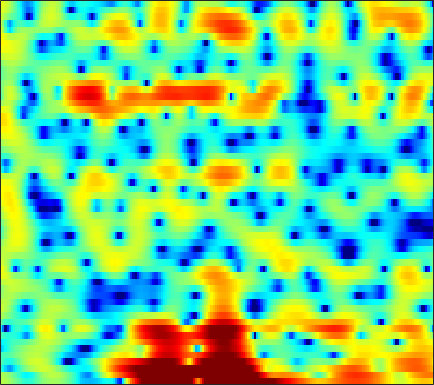

The table this chart was drawn from, first rows:
1.9606, 1.8288, 1.5788, 1.255, 0.95607, 0.48851, -0.081308, -0.56408, -1.2624, -1.9743, -2.6069, -2.9298, -3.1325, -3.1109, -2.8558, -2.2959, -1.6972, -1.1853, -0.55619, -0.0091039, 0.44055, 0.71917, 0.98447, 1.1703
1.655, 1.434, 1.071, 0.6378, 0.2543, -0.347, -1.04, -1.615, -2.477, -3.382, -4.236, -4.729, -4.952, -4.612, -4.02, -3.013, -1.915, -1.129, -0.2115, 0.5504, 1.145, 1.487, 1.812, 1.991
-2.815, -4.162, -6.119, -7.78, -8.23, -7.474, -5.918, -4.693, -3.227, -2.032, -1.048, -0.4116, 0.3112, 0.9337, 1.337, 1.812, 2.195, 2.41, 2.637, 2.738, 2.713, 2.613, 2.37, 1.991
-1.609, -2.307, -3.123, -3.608, -3.668, -3.321, -2.597, -1.934, -1.005, -0.1201, 0.6779, 1.202, 1.796, 2.268, 2.549, 2.813, 2.948, 2.966, 2.873, 2.628, 2.214, 1.8, 1.078, 0.1388
-2.152, -2.117, -1.981, -1.739, -1.504, -1.135, -0.718, -0.3904, 0.05954, 0.4996, 0.9147, 1.203, 1.535, 1.81, 1.966, 2.103, 2.147, 2.126, 2.005, 1.768, 1.41, 1.069, 0.4948, -0.2132
-6.77, -5.585, -4.314, -3.304, -2.67, -1.954, -1.34, -0.9381, -0.4596, -0.0231, 0.3649, 0.6334, 0.9647, 1.264, 1.461, 1.688, 1.853, 1.935, 1.978, 1.935, 1.812, 1.656, 1.363, 0.9752
-5.265, -4.601, -3.837, -3.237, -2.879, -2.507, -2.233, -2.085, -1.938, -1.798, -1.622, -1.435, -1.086, -0.6448, -0.2469, 0.3307, 0.8911, 1.274, 1.72, 2.044, 2.243, 2.3, 2.276, 2.124
-1.925, -2.427, -2.908, -3.114, -3.152, -3.163, -3.255, -3.494, -4.121, -5.229, -6.871, -8.249, -8.92, -7.086, -5.001, -2.421, -0.3506, 0.8474, 2.057, 2.888, 3.38, 3.556, 3.553, 3.308
-4.967, -9.384, -19.08, -12.22, -8.007, -4.952, -3.357, -2.775, -2.603, -3.037, -3.895, -4.577, -4.795, -3.668, -2.196, -0.1353, 1.652, 2.75, 3.855, 4.575, 4.912, 4.91, 4.569, 3.804
-0.8016, -1.767, -2.646, -2.951, -2.876, -2.576, -2.25, -2.071, -1.89, -1.778, -1.643, -1.501, -1.18, -0.7011, -0.2374, 0.4655, 1.188, 1.69, 2.272, 2.69, 2.9, 2.899, 2.673, 2.173
1.695, 1.19, 0.5381, -0.09122, -0.5539, -1.174, -1.809, -2.304, -2.974, -3.58, -4.005, -4.131, -3.949, -3.387, -2.788, -1.868, -0.9255, -0.2674, 0.5004, 1.113, 1.558, 1.792, 1.938, 1.943
2.713, 2.337, 1.758, 1.06, 0.4356, -0.5682, -1.829, -3.017, -5.053, -7.89, -12.12, -16.51, -16.07, -10.44, -7.476, -4.659, -2.631, -1.462, -0.2394, 0.6696, 1.33, 1.689, 2.02, 2.204
2.216, 2.118, 1.875, 1.489, 1.091, 0.3998, -0.4931, -1.299, -2.551, -3.953, -5.238, -5.875, -5.88, -4.995, -4.037, -2.727, -1.566, -0.8335, -0.04186, 0.5608, 0.9781, 1.189, 1.354, 1.408
0.6984, 1.081, 1.42, 1.571, 1.567, 1.432, 1.172, 0.9163, 0.533, 0.1472, -0.1739, -0.3483, -0.4629, -0.4415, -0.3579, -0.1851, -0.0033, 0.1123, 0.1972, 0.1886, 0.08071, -0.08199, -0.3758, -0.7468
0.01283, 0.7903, 1.515, 1.972, 2.173, 2.298, 2.287, 2.215, 2.065, 1.873, 1.657, 1.494, 1.276, 1.068, 0.9162, 0.7016, 0.4717, 0.2764, -0.04068, -0.4673, -1.052, -1.623, -2.608, -3.906
1.699, 2.129, 2.503, 2.675, 2.705, 2.64, 2.504, 2.374, 2.177, 1.954, 1.691, 1.462, 1.104, 0.6851, 0.3501, -0.09988, -0.5137, -0.782, -1.087, -1.381, -1.788, -2.226, -3.143, -4.563
3.808, 3.666, 3.278, 2.664, 2.092, 1.278, 0.6047, 0.2891, 0.1403, 0.1818, 0.1904, 0.05007, -0.4186, -1.286, -2.207, -3.683, -5.041, -5.486, -4.942, -3.7, -2.483, -1.795, -1.213, -0.9717
4.219, 3.725, 2.627, 0.8787, -1.015, -4.755, -10.64, -13.06, -7.83, -4.206, -2.304, -1.668, -1.623, -2.485, -3.753, -6.558, -10.95, -13.37, -9.452, -5.28, -2.509, -1.038, 0.3791, 1.359
2.823, 2.548, 1.838, 0.7313, -0.3421, -1.965, -3.341, -3.754, -3.335, -2.404, -1.606, -1.233, -1.087, -1.288, -1.623, -2.157, -2.595, -2.728, -2.54, -1.996, -1.285, -0.725, -0.01367, 0.617
2.032, 2.138, 2.12, 1.955, 1.76, 1.465, 1.185, 1.022, 0.8835, 0.7852, 0.6672, 0.5356, 0.2685, -0.1099, -0.4603, -0.9857, -1.528, -1.903, -2.327, -2.596, -2.692, -2.632, -2.399, -2.033
1.628, 2.019, 2.448, 2.756, 2.914, 3.035, 3.061, 3.018, 2.88, 2.642, 2.296, 1.95, 1.36, 0.6029, -0.07333, -1.137, -2.393, -3.457, -5, -6.553, -7.699, -8.014, -7.623, -6.675
0.2982, 1.1, 2.03, 2.78, 3.219, 3.644, 3.89, 3.96, 3.899, 3.661, 3.25, 2.813, 2.058, 1.078, 0.1736, -1.303, -3.17, -4.923, -7.967, -12.54, -21.57, -28.72, -15.93, -11.37
-2.018, -0.5756, 0.965, 2.153, 2.839, 3.506, 3.919, 4.078, 4.093, 3.894, 3.489, 3.056, 2.309, 1.365, 0.5271, -0.7642, -2.251, -3.477, -5.196, -6.863, -8.149, -8.656, -8.673, -8.232
-2.414, -0.9529, 0.6434, 1.886, 2.607, 3.313, 3.746, 3.9, 3.9, 3.679, 3.246, 2.797, 2.041, 1.132, 0.3686, -0.7261, -1.868, -2.722, -3.806, -4.737, -5.476, -5.88, -6.212, -6.367
-0.8226, 0.2699, 1.539, 2.552, 3.14, 3.693, 3.985, 4.033, 3.889, 3.509, 2.912, 2.329, 1.383, 0.2846, -0.6204, -1.907, -3.205, -4.152, -5.295, -6.228, -6.866, -7.155, -7.308, -7.228
0.7039, 1.718, 2.838, 3.679, 4.129, 4.481, 4.558, 4.442, 4.049, 3.392, 2.49, 1.65, 0.3319, -1.229, -2.549, -4.505, -6.671, -8.361, -10.51, -12.07, -12.61, -12.43, -11.83, -11.18
1.956, 2.95, 3.96, 4.645, 4.947, 5.081, 4.909, 4.583, 3.883, 2.887, 1.603, 0.456, -1.305, -3.34, -5.059, -7.659, -10.81, -13.8, -19.73, -35.29, -24.17, -19.7, -17.19, -16.75
3.223, 4.01, 4.767, 5.202, 5.318, 5.193, 4.745, 4.186, 3.149, 1.766, 0.006802, -1.547, -3.896, -6.471, -8.393, -10.7, -12.51, -13.49, -14.42, -14.86, -14.7, -14.31, -13.86, -13.87
4.126, 4.612, 5.035, 5.195, 5.128, 4.777, 4.115, 3.393, 2.12, 0.4502, -1.695, -3.679, -6.978, -11.44, -16.31, -27.2, -20.88, -16.72, -13.59, -11.67, -10.32, -9.506, -8.578, -7.751
4.222, 4.476, 4.652, 4.622, 4.46, 4.032, 3.345, 2.641, 1.429, -0.1283, -2.011, -3.648, -6.134, -8.729, -10.48, -12.04, -12.14, -11.37, -9.952, -8.448, -7.033, -6.084, -5.007, -4.085
3.75, 3.846, 3.883, 3.816, 3.686, 3.39, 2.895, 2.377, 1.433, 0.1723, -1.411, -2.807, -4.885, -7.05, -8.523, -9.73, -9.609, -8.8, -7.237, -5.596, -4.114, -3.146, -2.071, -1.266
2.16, 1.97, 1.82, 1.878, 2.027, 2.262, 2.382, 2.314, 1.936, 1.175, -0.06068, -1.357, -3.736, -7.282, -11.45, -25.27, -15.24, -9.677, -5.546, -2.917, -1.099, -0.09333, 0.8862, 1.502
-3.217, -5.027, -7.036, -6.177, -4.213, -1.778, -0.0395, 0.8003, 1.412, 1.521, 1.17, 0.6496, -0.3198, -1.475, -2.292, -2.908, -2.659, -1.996, -0.8496, 0.2955, 1.274, 1.844, 2.377, 2.647
-5.828, -7.838, -10.26, -9.042, -6.594, -3.693, -1.602, -0.4856, 0.5111, 1.071, 1.3, 1.304, 1.171, 0.9535, 0.7958, 0.6695, 0.6748, 0.7644, 0.9834, 1.247, 1.496, 1.644, 1.752, 1.724
-2.824, -2.867, -2.744, -2.309, -1.788, -0.9652, -0.1507, 0.3868, 0.954, 1.329, 1.531, 1.582, 1.539, 1.417, 1.299, 1.123, 0.9528, 0.8458, 0.7324, 0.6428, 0.5592, 0.4948, 0.3848, 0.2231
-0.7296, -0.3221, 0.1543, 0.5809, 0.8895, 1.272, 1.596, 1.781, 1.946, 2.003, 1.94, 1.819, 1.566, 1.226, 0.9224, 0.4773, 0.01851, -0.3142, -0.7257, -1.061, -1.305, -1.439, -1.567, -1.672
1.161, 1.656, 2.164, 2.53, 2.721, 2.88, 2.933, 2.905, 2.768, 2.523, 2.16, 1.808, 1.237, 0.5291, -0.09177, -1.023, -2.049, -2.844, -3.833, -4.576, -4.922, -4.922, -4.684, -4.347
3.059, 3.405, 3.719, 3.882, 3.905, 3.814, 3.6, 3.369, 2.965, 2.454, 1.84, 1.3, 0.4487, -0.5868, -1.518, -3.046, -5.012, -6.878, -9.963, -13.25, -13.85, -12.04, -9.487, -7.677
4.617, 4.738, 4.76, 4.612, 4.401, 3.985, 3.431, 2.938, 2.221, 1.459, 0.6806, 0.08934, -0.7488, -1.669, -2.486, -3.829, -5.591, -7.301, -10.17, -13.27, -13.75, -12.03, -9.671, -8.071
5.701, 5.65, 5.412, 4.944, 4.449, 3.578, 2.483, 1.526, 0.1618, -1.147, -2.19, -2.673, -2.978, -3.082, -3.153, -3.352, -3.698, -4.046, -4.514, -4.854, -4.957, -4.871, -4.691, -4.636
5.667, 5.582, 5.245, 4.62, 3.909, 2.593, 0.7818, -0.9921, -4.123, -8.277, -12.26, -11.83, -8.684, -6.287, -5.022, -3.806, -2.989, -2.517, -2.033, -1.623, -1.3, -1.129, -0.9643, -0.9715
3.585, 3.689, 3.593, 3.178, 2.601, 1.44, -0.2568, -1.907, -4.734, -8.049, -10.78, -10.97, -9.523, -7.934, -6.885, -5.656, -4.474, -3.598, -2.491, -1.53, -0.7227, -0.2377, 0.2461, 0.5811
0.6322, 1.357, 2.018, 2.218, 2.088, 1.524, 0.5248, -0.444, -1.984, -3.638, -5.263, -6.402, -7.883, -9.325, -10.2, -10.27, -8.466, -6.59, -4.25, -2.394, -1.027, -0.2762, 0.3448, 0.67
-1.789, 0.1948, 1.905, 2.793, 3.027, 2.848, 2.2, 1.431, 0.1505, -1.449, -3.252, -4.821, -7.217, -10.58, -14.34, -18.22, -11.47, -7.456, -3.843, -1.417, 0.123, 0.7563, 0.9962, 0.491
-0.7916, 0.5659, 1.846, 2.585, 2.757, 2.523, 1.779, 0.8644, -0.7627, -2.826, -5.112, -6.655, -7.866, -7.975, -7.506, -6.303, -4.576, -3.166, -1.348, 0.1224, 1.104, 1.468, 1.441, 0.7014
-0.4795, 0.1761, 0.8335, 1.165, 1.164, 0.7732, -0.1302, -1.185, -3.254, -6.339, -11.27, -18.42, -22.68, -12.21, -8.755, -5.778, -3.652, -2.381, -0.9878, 0.09929, 0.8654, 1.259, 1.519, 1.546
-1.257, -0.5514, 0.1375, 0.4892, 0.5376, 0.2953, -0.3045, -0.9735, -2.176, -3.634, -5.145, -6.002, -6.337, -5.664, -4.801, -3.539, -2.358, -1.571, -0.6636, 0.0772, 0.6757, 1.034, 1.395, 1.653
-1.378, -0.5553, 0.2238, 0.6898, 0.8497, 0.8425, 0.6157, 0.3215, -0.181, -0.7453, -1.281, -1.595, -1.863, -1.903, -1.815, -1.572, -1.248, -0.9756, -0.6113, -0.2646, 0.0638, 0.2825, 0.5526, 0.7842
0.1355, 0.7106, 1.276, 1.638, 1.782, 1.83, 1.726, 1.56, 1.255, 0.8779, 0.466, 0.155, -0.2538, -0.6277, -0.8793, -1.159, -1.38, -1.495, -1.572, -1.551, -1.447, -1.331, -1.135, -0.9161
2.267, 2.517, 2.76, 2.891, 2.921, 2.868, 2.708, 2.523, 2.192, 1.762, 1.244, 0.7908, 0.1178, -0.6461, -1.268, -2.145, -3.018, -3.61, -4.213, -4.484, -4.432, -4.219, -3.844, -3.445
3.976, 3.971, 3.925, 3.832, 3.73, 3.542, 3.295, 3.067, 2.68, 2.188, 1.559, 0.9783, 0.0327, -1.155, -2.241, -4.02, -6.219, -8.111, -10.52, -11.36, -10.14, -8.851, -7.403, -6.473
4.884, 4.627, 4.272, 3.942, 3.718, 3.459, 3.227, 3.043, 2.752, 2.365, 1.829, 1.306, 0.391, -0.823, -1.995, -4.013, -6.798, -9.685, -14.99, -17.16, -12.72, -10.27, -8.399, -7.662
4.792, 4.093, 3.145, 2.357, 1.978, 1.814, 1.921, 2.065, 2.223, 2.237, 2.076, 1.832, 1.341, 0.6589, 0.02751, -0.9612, -2.067, -2.9, -3.798, -4.278, -4.28, -4.16, -4.147, -4.509
3.195, 1.517, -1.379, -4.723, -5.993, -4.483, -2.164, -0.849, 0.2745, 0.8471, 1.047, 1.036, 0.9262, 0.7909, 0.7161, 0.6459, 0.6137, 0.6209, 0.6491, 0.6891, 0.7125, 0.6825, 0.5614, 0.245
1.988, 0.3019, -2.756, -6.535, -8.067, -6.334, -4.001, -2.852, -2.099, -2.023, -2.439, -2.905, -3.416, -3.385, -2.914, -1.877, -0.7149, 0.09855, 1.01, 1.737, 2.241, 2.492, 2.665, 2.64
2.742, 2.115, 1.096, 0.08939, -0.5325, -1.157, -1.643, -2.095, -2.989, -4.425, -6.705, -9.321, -15.15, -18.56, -12.44, -7.07, -3.718, -1.92, -0.08664, 1.236, 2.181, 2.68, 3.06, 3.191
3.379, 3.124, 2.588, 1.895, 1.279, 0.3601, -0.7054, -1.625, -3.045, -4.737, -6.679, -8.184, -9.871, -10.04, -8.9, -6.554, -4.197, -2.627, -0.8468, 0.5516, 1.612, 2.184, 2.677, 2.865
3.664, 3.432, 2.95, 2.271, 1.632, 0.5971, -0.6759, -1.775, -3.455, -5.304, -7.105, -8.173, -8.842, -8.406, -7.5, -5.872, -4.109, -2.837, -1.339, -0.05404, 0.9594, 1.54, 2.111, 2.394
